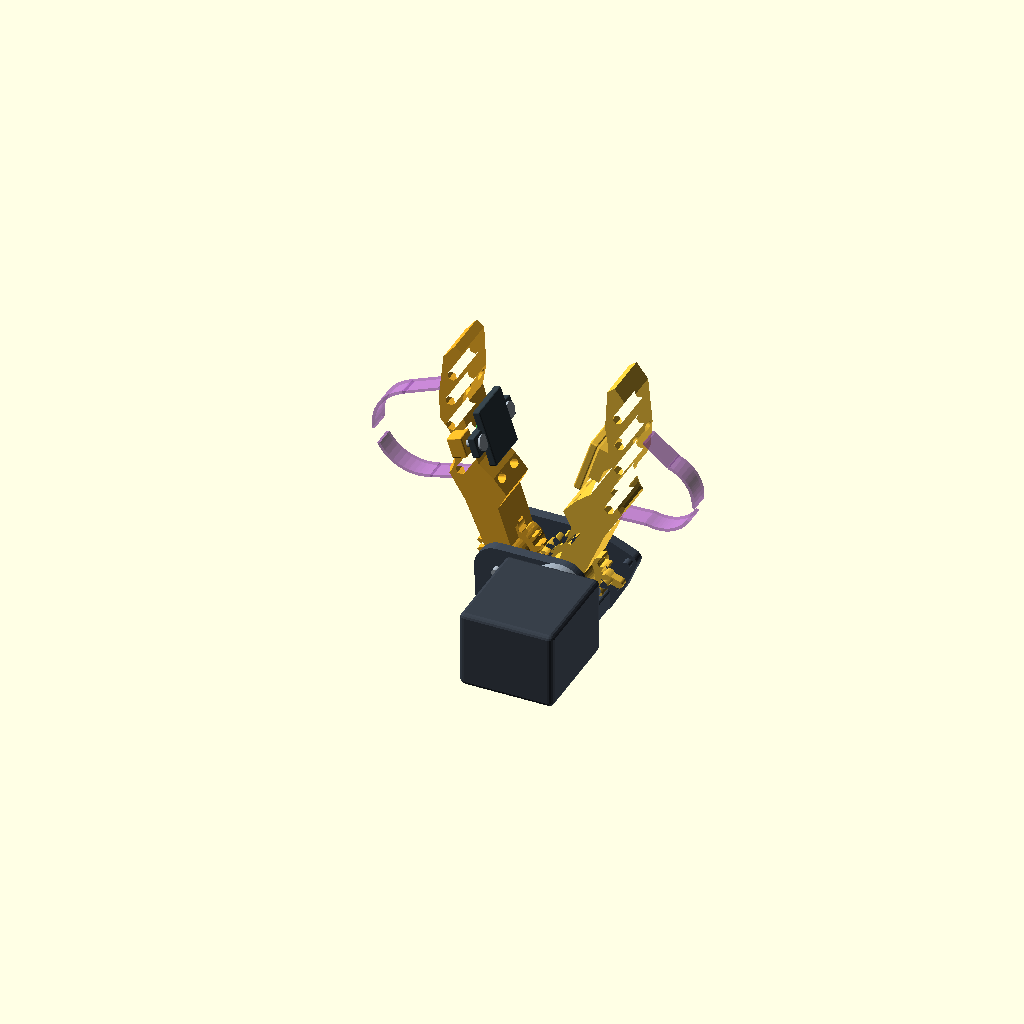
Cell 1: rendered with the file's own defaults.
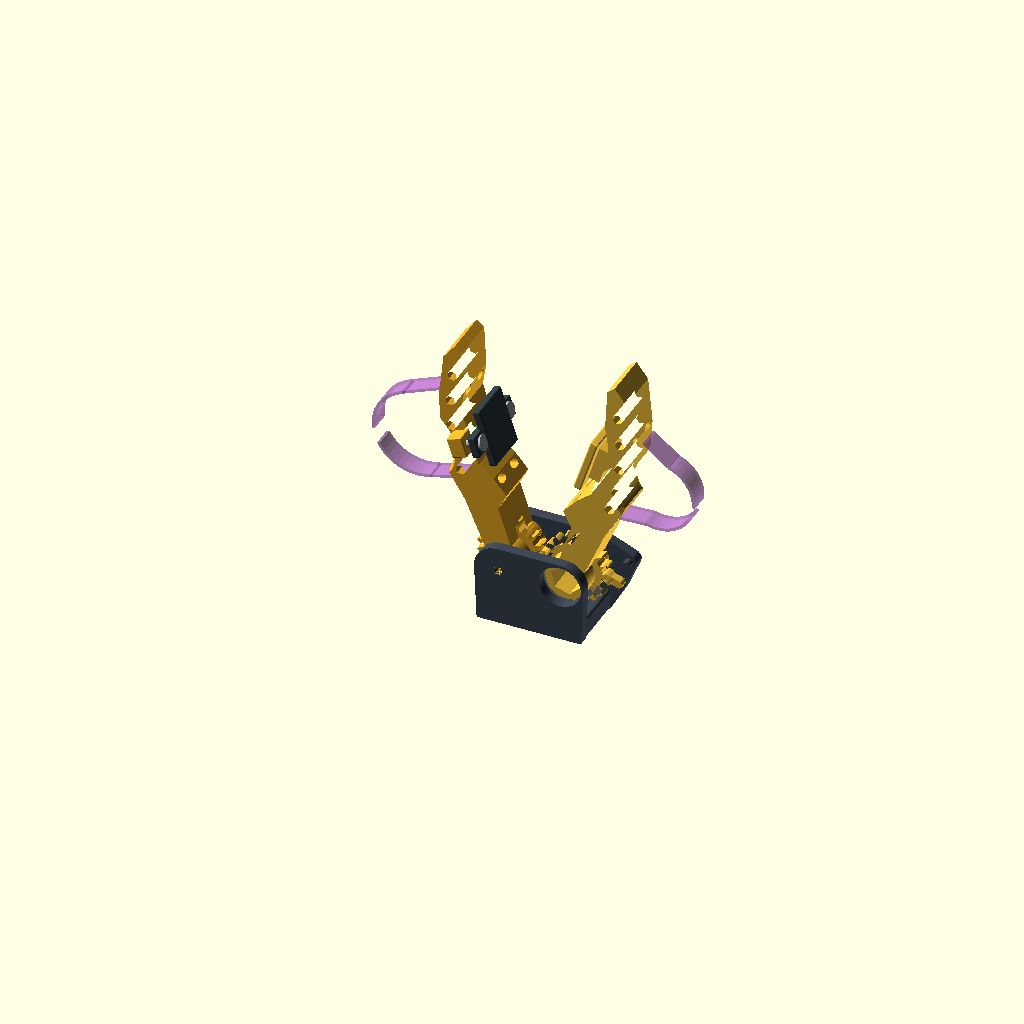
Cell 2: the same model with show_motor = false.
One fixed orthographic camera (rotation 55°, 0°, 25°; colour scheme Cornfield) for every cell.
Source of the model, Two Finger Gripper/versions/v003_single_pincher/gripper.scad:
/* GENERALIST GRIPPER — GENERATION 3 / original reference-informed concept.
   ONE opposed jaw pair, ONE unselected servo. Units mm. No hard finger rings.
   Official Generalist images inform silhouette/handling only, NOT hidden mechanics.
   Local normal-force sensing provision is a placeholder, not a calibrated result. */
$fn=48;
part="assembly"; // assembly | jaws | hub | thumb | index | sensor_pad | adapter | collision | gear_collision | none
angle=18;
show_motor=true;
show_straps=true;
show_sensor=true;
min_angle=0;
max_angle=22;
pivot=12;
module_m=1.2;
teeth=20;
pitch_r=module_m*teeth/2;
pressure=20;
hex_flats=10;
hex_clearance=0.3;
thumb_radius=16; // open saddle placeholder; NOT measured fit
index_radius=13;
pad_z=50;

function inv(t)=tan(t)-t*PI/180;
function flank_angle(r)=90/teeth+(inv(pressure)-inv(acos(pitch_r*cos(pressure)/r)))*180/PI;
function polar(r,a)=[r*cos(a),r*sin(a)];
function patch_gap(a)=2*(pivot-10*cos(a)+pad_z*sin(a));
stop_r=1.5;
stop_sweep_r=sqrt(15*15+3*3);
// A small angular allowance avoids making faceted stop surfaces overlap at limits.
stop_delta=asin(2*stop_r/stop_sweep_r)+0.05;
opening_stop_delta=asin((3+2*stop_r)/stop_sweep_r)-atan(3/15)+0.05;
function stop_point(a)=[15*cos(a)-3*sin(a),-15*sin(a)-3*cos(a)];
module y_cyl(d,h) { rotate([90,0,0]) cylinder(d=d,h=h,center=true); }
module x_cyl(d,h) { rotate([0,90,0]) cylinder(d=d,h=h,center=true); }
module xz(h) { rotate([90,0,0]) linear_extrude(h,center=true) children(); }
module rounded(size,r=1) {
    hull() for(x=[-1,1],y=[-1,1],z=[-1,1])
        translate([x*(size[0]/2-r),y*(size[1]/2-r),z*(size[2]/2-r)]) sphere(r=r,$fn=16);
}
module gear2d(phase=0) {
    rb=pitch_r*cos(pressure); ra=pitch_r+module_m; rr=pitch_r-1.25*module_m;
    rotate(phase) union() {
        circle(r=rr);
        for(n=[0:teeth-1]) rotate(n*360/teeth) polygon(concat(
            [polar(rr,-flank_angle(rb)+0.2)],
            [for(k=[0:10]) let(r=rb+(ra-rb)*k/10) polar(r,-flank_angle(r)+0.2)],
            [for(k=[10:-1:0]) let(r=rb+(ra-rb)*k/10) polar(r,flank_angle(r)-0.2)],
            [polar(rr,flank_angle(rb)-0.2)]));
    }
}
module finger2d() {
    // Curved taper and lightening apertures; not a copied/proven fin-ray finger.
    difference() {
        polygon([[-10,27],[-5,22],[7,26],[10,38],[8,52],[4,68],[-3,84],[-9,88],[-11,85],[-7,70],[-3,62],[-3,40],[-7,34]]);
        for(row=[[2,30],[5,38],[5,46],[3,56],[0,66],[-4,76]])
            translate(row) rotate(30) circle(d=3.8,$fn=6);
    }
}
module jaw(s=1,with_teeth=true) {
    radius=s<0?thumb_radius:index_radius;
    difference() {
        union() {
            if(with_teeth) xz(5) gear2d(s<0?180/teeth:0);
            xz(18) union() {
                circle(r=8);
                hull() { translate([0,5]) circle(r=5); translate([1,26]) circle(r=6); }
                finger2d();
            }
            // Front journal of the driven jaw; rear coupling stays on servo side.
            if(s==1) translate([0,11,0]) y_cyl(6,4);
            if(s==1) {
                translate([-8.5,0,pad_z]) rounded([3,18,22],0.6);
                translate([-4.9,0,pad_z]) cube([4.4,10,14],center=true);
            }
        }
        // Finger presses on a shallow OPEN outer saddle, entering along Y.
        translate([radius+5,0,50]) y_cyl(2*radius,28);
        for(side=[-1,1]) translate([radius+5,side*8,50]) rotate([side*90,0,0])
            cylinder(d1=2*(radius+1.2),d2=2*radius,h=2.2,center=true);
        // Four 3 mm zip-tie anchor slots: tie SOFT tabs, never a bare finger.
        for(y=[-5,5],z=[32,68]) translate([1,y,z]) rotate([0,90,0])
            hull() for(t=[-1,1]) translate([0,t,0]) cylinder(d=2.8,h=32,center=true,$fn=20);
        if(s<0) y_cyl(3.4,32);
        else {
            // Rear hex socket is OUR removable adapter interface, not a servo spline.
            translate([0,-4,0]) rotate([90,0,0]) cylinder(d=(hex_flats+hex_clearance)/cos(30),h=14,center=true,$fn=6);
            translate([0,11,0]) y_cyl(2.5,8); // front retainer pilot, unselected fastener
        }
        // Left/thumb jaw receives the real sensor, with a floor at local x=-3.
        if(s<0) translate([-4,0,pad_z]) x_cyl(8.4,2);
    }
}
module sensor_pad() {
    // Local normal contact patch, not whole-finger/tangential force measurement.
    difference() {
        union() {
            translate([-8.5,0,pad_z]) rounded([3,18,22],0.6);
            for(y=[-11,11]) translate([-7,y,pad_z]) rounded([3,8,8],0.5);
        }
        for(y=[-11,11]) translate([-7,y,pad_z]) x_cyl(3.4,8);
    }
}
module sensor_package() {
    color([0.25,0.75,0.35]) translate([-5,0,pad_z]) x_cyl(8,4);
    color([0.65,0.69,0.73]) for(y=[-11,11]) {
        translate([-4.5,y,pad_z]) x_cyl(3,9);
        translate([-9,y,pad_z]) x_cyl(6,0.8); // recessed behind contact face x=-10
    }
}
module guide_lands() {
    for(y=[-11,11]) translate([0,y,pad_z]) difference() {
        rounded([6,7,8],0.5);
        x_cyl(2.5,10);
    }
}
module placed(s,a=angle) {
    translate([s*pivot,0,0]) rotate([0,s*a,0]) if(s<0) mirror([1,0,0]) children(); else children();
}
module hub() {
    for(y=[-12,12]) difference() {
        translate([0,y,0]) xz(4) hull() {
            for(x=[-pivot,pivot]) translate([x,0]) circle(r=9);
            translate([0,-18]) square([40,8],center=true);
            if(y>0) for(s=[-1,1],a=[-stop_delta,max_angle+opening_stop_delta])
                let(p=stop_point(a)) translate([s*(pivot+p[0]),p[1]]) circle(r=3);
        }
        translate([-pivot,y,0]) y_cyl(3.4,8);
        translate([pivot,y,0]) y_cyl(y<0?16:6.4,8);
    }
    translate([0,0,-18]) rounded([40,28,8],1);
    // Fixed physical angular stop shoulders. Moving tabs touch at 0/22 degrees.
    for(s=[-1,1],a=[-stop_delta,max_angle+opening_stop_delta]) let(p=stop_point(a))
        translate([s*(pivot+p[0]),9.5,p[1]]) y_cyl(2*stop_r,5);
}
module stop_tab(s) {
    translate([0,7,0]) xz(3) hull() for(x=[6,15]) translate([x,-3]) circle(r=stop_r);
}
module adapter_blank() {
    // Undrilled flange: actual horn/spline dimensions MUST replace this blank.
    y_cyl(20,3);
    translate([0,8,0]) rotate([90,0,0]) cylinder(d=hex_flats/cos(30),h=13,center=true,$fn=6);
}
module soft_strap(s) {
    r=s<0?thumb_radius:index_radius;
    // Soft envelope has an outward peel-open break; never print as a hard cuff.
    color([0.65,0.35,0.75,0.5]) {
        translate([r+5,0,50]) rotate([90,0,0]) linear_extrude(8,center=true) difference() {
            intersection() {
                difference() { circle(r=r+1.5); circle(r=r+0.3); }
                translate([0,-25]) square([25,50]);
            }
            translate([0,-3]) square([26,6]);
        }
        for(t=[-1,1]) hull() {
            translate([r+5,0,50+t*(r+1)]) cube([1,8,1],center=true);
            translate([7,0,50+t*18]) cube([1,8,1],center=true);
        }
    }
}
module moving(a=angle,teeth_on=true) {
    for(s=[-1,1]) placed(s,a) {
        color(s<0?[0.96,0.7,0.16]:[0.98,0.78,0.24]) union() {
            jaw(s,teeth_on);
            if(s<0) guide_lands();
            stop_tab(s);
        }
        if(s<0) {
            color([0.2,0.25,0.28]) sensor_pad();
            if(show_sensor) sensor_package();
        }
        if(show_straps) soft_strap(s);
    }
}
module motor_envelope() {
    // ONE unselected servo volume. No claim about HLS3606M/STS3215 fit/backdrive.
    actuator_envelope();
    color([0.6,0.65,0.7]) translate([pivot,-16,0]) rotate([0,angle,0]) adapter_blank();
    color([0.65,0.69,0.73]) translate([-pivot,0,0]) y_cyl(3,32);
}
module actuator_envelope() {
    color([0.22,0.25,0.29]) translate([pivot,-39,-3]) rounded([36,40,30],2);
    color([0.6,0.65,0.7]) translate([pivot,-20,0]) y_cyl(6,8);
}
module sensor_screw(y) {
    translate([-4.5,y,pad_z]) x_cyl(3,9);
    translate([-9,y,pad_z]) x_cyl(6,0.8);
}
module viewer_piece(q) {
    if(q=="hub") hub();
    if(q=="thumb") placed(-1) union(){jaw(-1);guide_lands();stop_tab(-1);}
    if(q=="index") placed(1) union(){jaw(1);stop_tab(1);}
    if(q=="pad") placed(-1) sensor_pad();
    if(q=="sensor") placed(-1) translate([-5,0,pad_z]) x_cyl(8,4);
    if(q=="guide_front") placed(-1) sensor_screw(-11);
    if(q=="guide_rear") placed(-1) sensor_screw(11);
    if(q=="adapter") translate([pivot,-16,0]) rotate([0,angle,0]) adapter_blank();
    if(q=="motor") actuator_envelope();
    if(q=="pivot_pin") translate([-pivot,0,0]) y_cyl(3,32);
    if(q=="thumb_strap") placed(-1) soft_strap(-1);
    if(q=="index_strap") placed(1) soft_strap(1);
}
module clash(a=angle) {
    intersection() { hub(); moving(a,false); }
    intersection() { placed(-1,a) union(){jaw(-1,false);guide_lands();} placed(1,a) jaw(1,false); }
}
assert(angle>=min_angle && angle<=max_angle,"Angle outside intended travel");
echo(contact_patch_gap_mm=patch_gap(angle));
if(part=="assembly") { color([0.25,0.29,0.34]) hub(); moving(); if(show_motor) motor_envelope(); }
if(part=="jaws") moving();
if(part=="hub") hub();
if(part=="thumb") union(){jaw(-1);guide_lands();stop_tab(-1);}
if(part=="index") union(){jaw(1);stop_tab(1);}
if(part=="sensor_pad") sensor_pad();
if(part=="adapter") adapter_blank();
if(part=="collision") clash();
if(part=="gear_collision") intersection() { placed(-1) xz(5) gear2d(180/teeth); placed(1) xz(5) gear2d(); }
// Viewer pieces are individually exported in ASSEMBLED WORLD coordinates.
for(q=["hub","thumb","index","pad","sensor","guide_front","guide_rear","adapter","motor","pivot_pin","thumb_strap","index_strap"])
    if(part==str("viewer_",q)) viewer_piece(q);
Customizer parameters (derived from the source; name, type, default, range or options):
part: string, default "assembly"
angle: number, default 18
show_motor: bool, default true
show_straps: bool, default true
show_sensor: bool, default true
min_angle: number, default 0
max_angle: number, default 22
pivot: number, default 12
module_m: number, default 1.2
teeth: number, default 20
pressure: number, default 20
hex_flats: number, default 10
hex_clearance: number, default 0.3
thumb_radius: number, default 16
index_radius: number, default 13
pad_z: number, default 50
